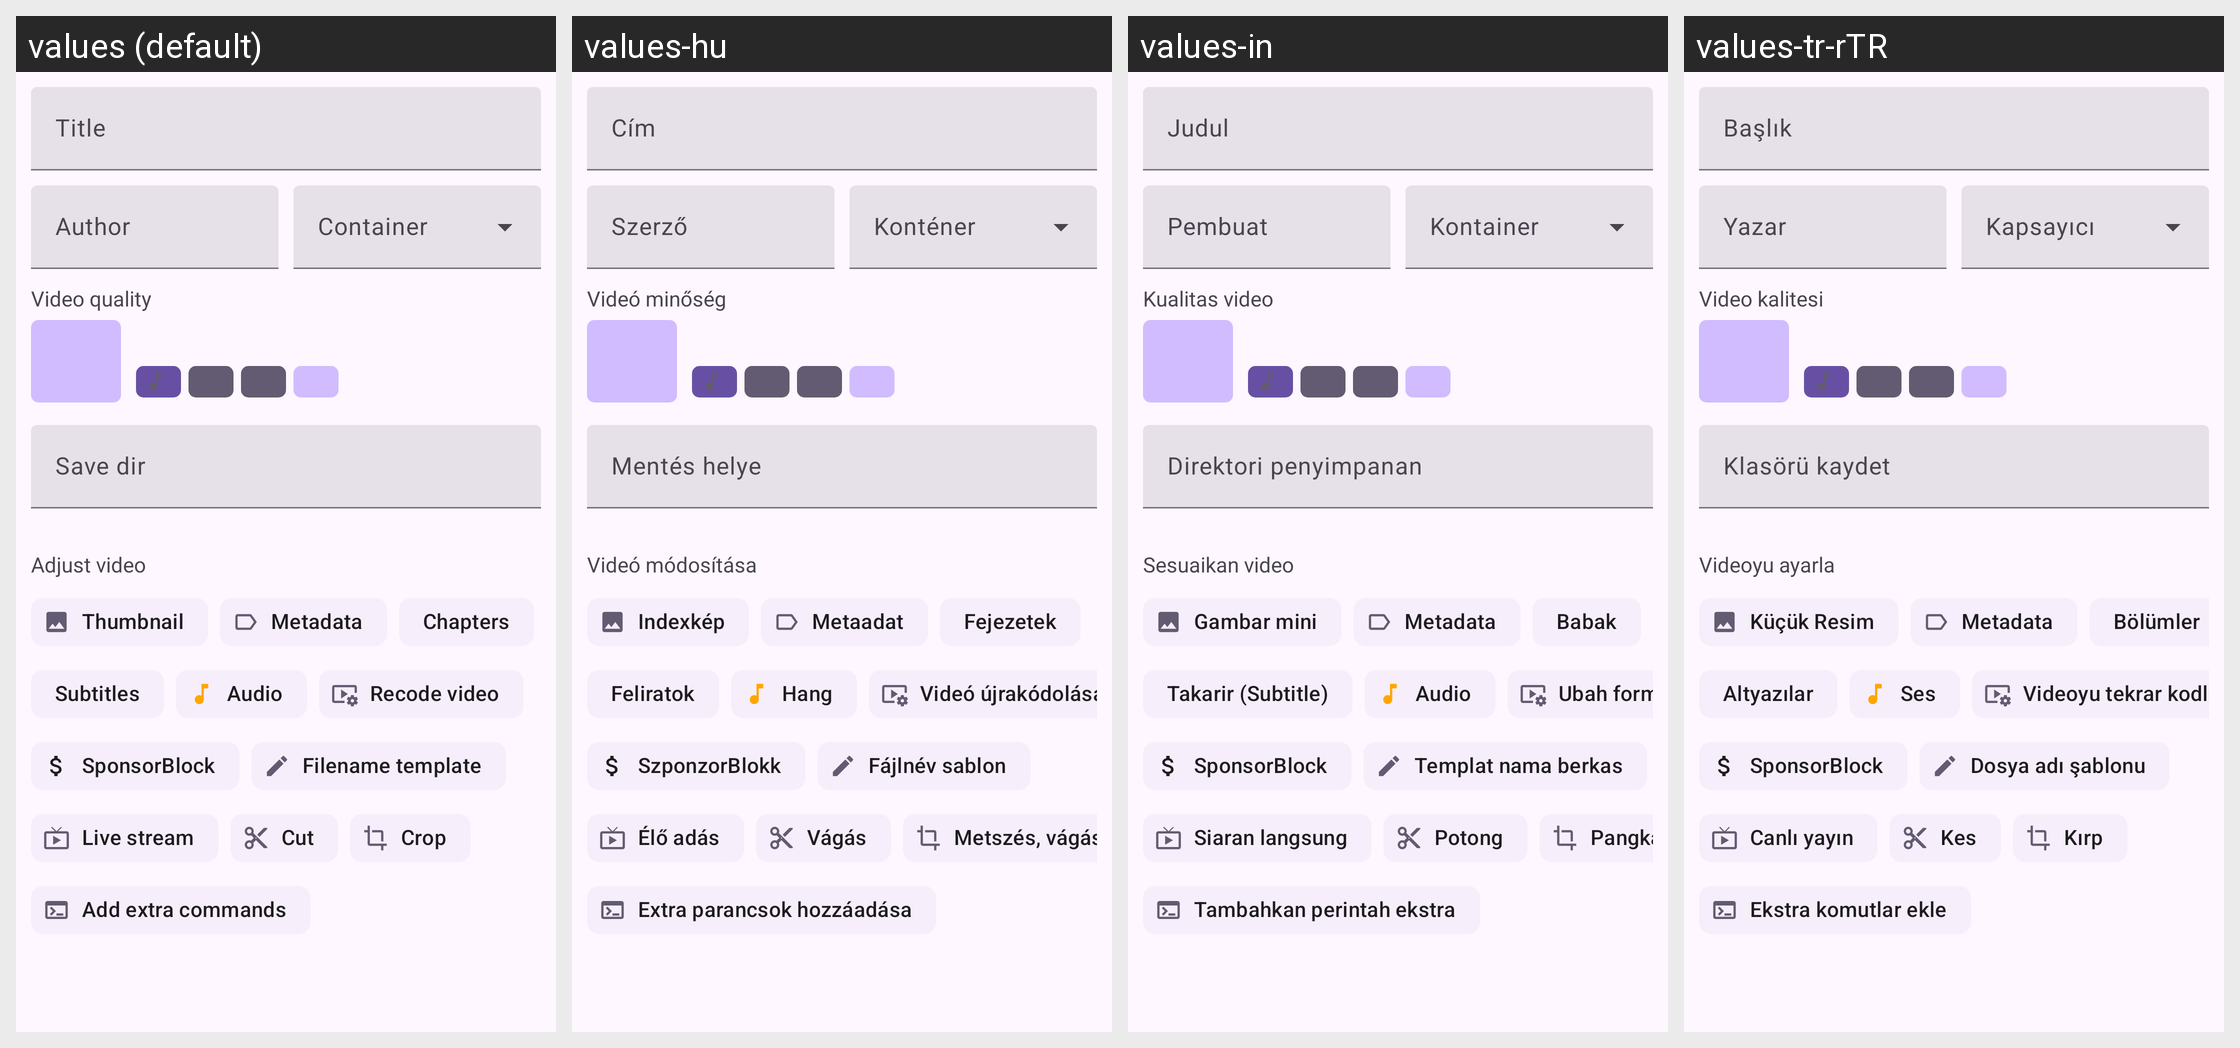

This grid shows one Android layout under several languages. Give, for every string resource on the screen, its name, the default text and each shown locale's text.
Android screen res/layout/fragment_download_video.xml rendered under 4 locales, left to right: values (default), values-hu, values-in, values-tr-rTR. Device: Nexus 5 (rendered at 1080×1920; each locale shown at half size, 540×960, under a caption strip naming it); theme BaseTheme.
Other locales in the repository, not shown: values-ar, values-arq, values-arz, values-as, values-az, values-bg, values-bn, values-bn-rIN, values-bs, values-ca, values-ckb, values-cs, values-de, values-el, values-enm, values-es, values-et, values-fa, values-fi, values-fil, values-fr, values-ha, values-hi, values-hr, values-is, values-it, values-iw, values-ja, values-ji, values-jv, values-ka, values-kab, values-km, values-ko, values-kxm, values-lv, values-mk, values-ml, values-mr, values-mrh, values-ms, values-my, values-nb-rNO, values-nl, values-nn, values-or, values-pa, values-pl, values-pt, values-pt-rBR, values-ro, values-ru, values-sa, values-si, values-sk, values-sl, values-so, values-sq-rAL, values-sr, values-sv, values-sw, values-ta, values-te, values-th, values-tts, values-uk, values-ur, values-uz, values-vi, values-zh-rCN, values-zh-rTW.
Strings drawn on this screen, with the default value and each locale's value (text and hints the layout hard-codes, and strings that could not be matched under every locale, appear in the picture but are not listed):

title
  values: Title
  values-hu: Cím
  values-in: Judul
  values-tr-rTR: Başlık

author
  values: Author
  values-hu: Szerző
  values-in: Pembuat
  values-tr-rTR: Yazar

video_quality
  values: Video quality
  values-hu: Videó minőség
  values-in: Kualitas video
  values-tr-rTR: Video kalitesi

save_dir
  values: Save dir
  values-hu: Mentés helye
  values-in: Direktori penyimpanan
  values-tr-rTR: Klasörü kaydet

adjust_video
  values: Adjust video
  values-hu: Videó módosítása
  values-in: Sesuaikan video
  values-tr-rTR: Videoyu ayarla

thumbnail
  values: Thumbnail
  values-hu: Indexkép
  values-in: Gambar mini
  values-tr-rTR: Küçük Resim

metadata
  values: Metadata
  values-hu: Metaadat
  values-in: Metadata
  values-tr-rTR: Metadata  [not translated; the default value is used]

chapters
  values: Chapters
  values-hu: Fejezetek
  values-in: Babak
  values-tr-rTR: Bölümler

subtitles
  values: Subtitles
  values-hu: Feliratok
  values-in: Takarir (Subtitle)
  values-tr-rTR: Altyazılar

audio
  values: Audio
  values-hu: Hang
  values-in: Audio
  values-tr-rTR: Ses

recode_video
  values: Recode video
  values-hu: Videó újrakódolása
  values-in: Ubah format video
  values-tr-rTR: Videoyu tekrar kodla

sponsorblock
  values: SponsorBlock
  values-hu: SzponzorBlokk
  values-in: SponsorBlock
  values-tr-rTR: SponsorBlock

file_name_template
  values: Filename template
  values-hu: Fájlnév sablon
  values-in: Templat nama berkas
  values-tr-rTR: Dosya adı şablonu

live_stream
  values: Live stream
  values-hu: Élő adás
  values-in: Siaran langsung
  values-tr-rTR: Canlı yayın

cut
  values: Cut
  values-hu: Vágás
  values-in: Potong
  values-tr-rTR: Kes

crop
  values: Crop
  values-hu: Metszés, vágás
  values-in: Pangkas
  values-tr-rTR: Kırp

use_extra_commands
  values: Add extra commands
  values-hu: Extra parancsok hozzáadása
  values-in: Tambahkan perintah ekstra
  values-tr-rTR: Ekstra komutlar ekle
